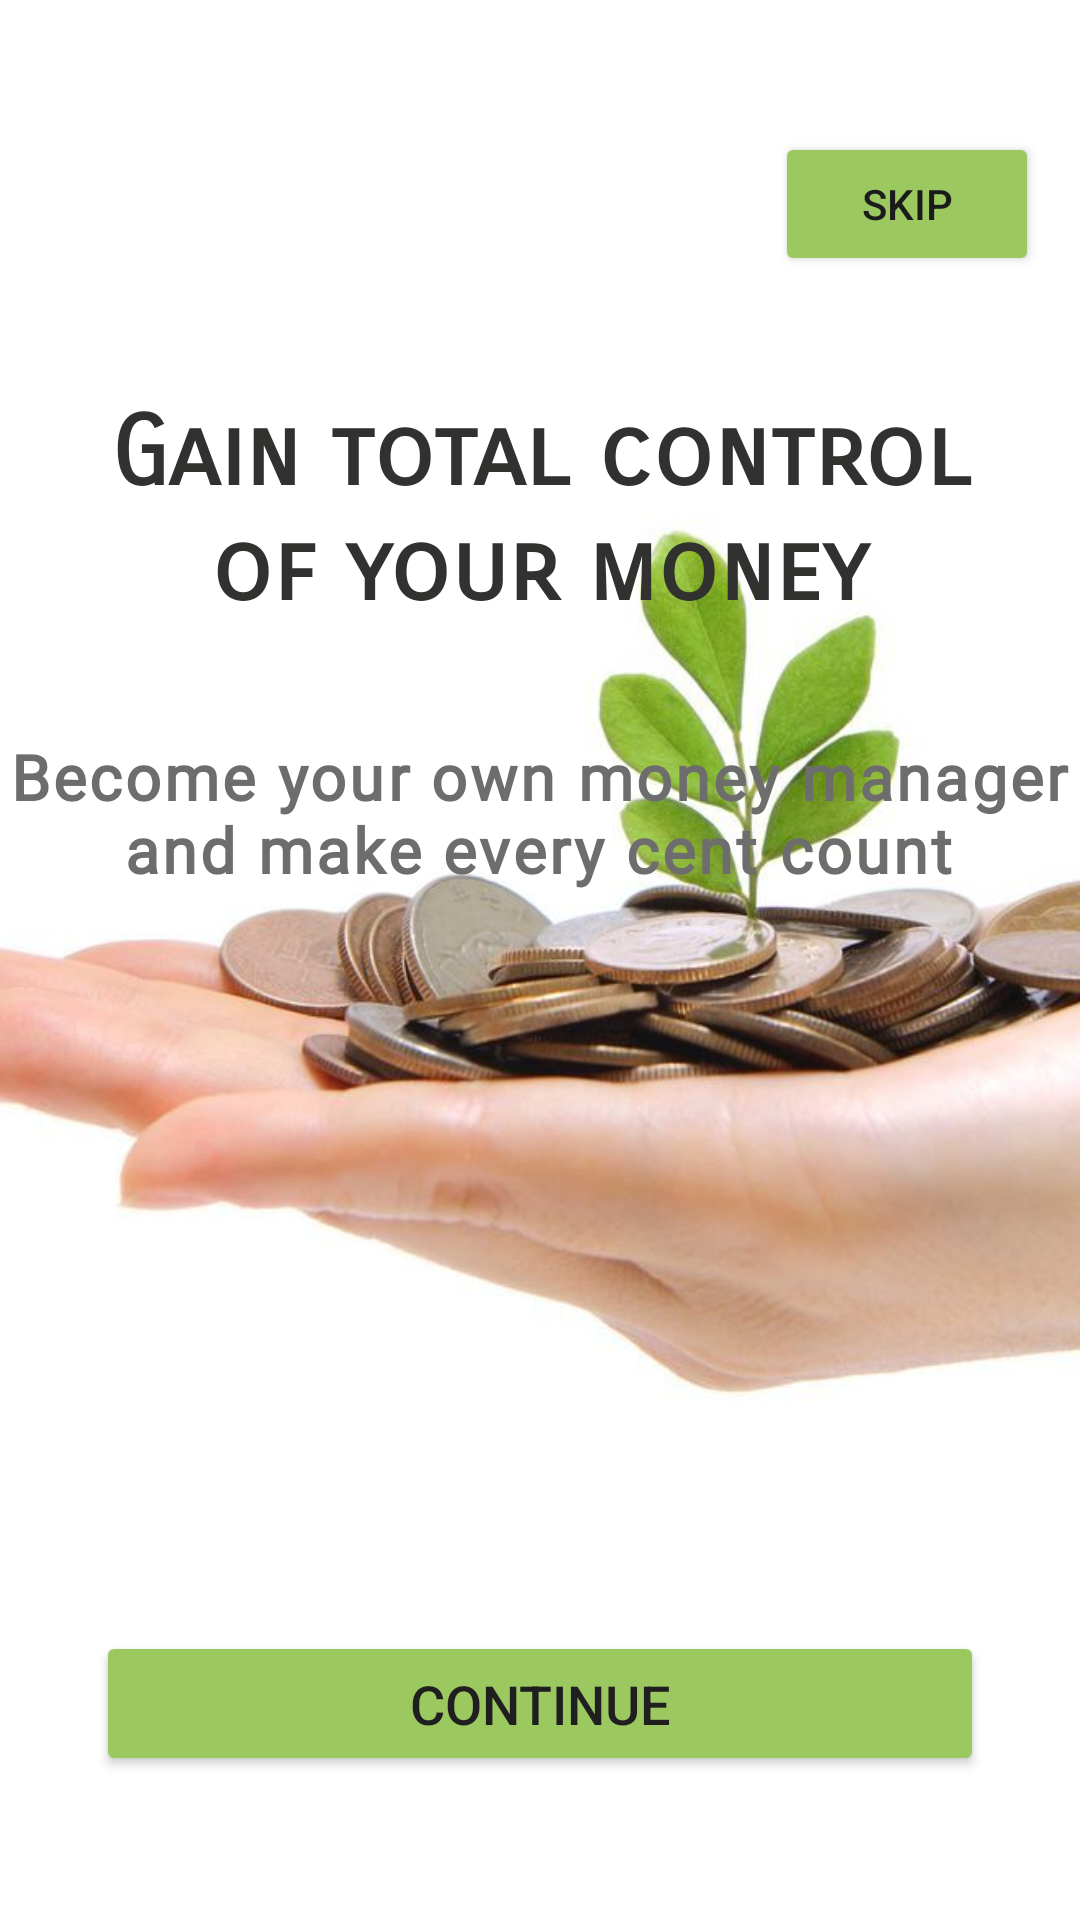

Android layout source for this screen:
<!-- AndroidManifest.xml: application theme Theme.MADLab_Exam3 -->
<!-- res/layout/activity_ob1.xml -->
<?xml version="1.0" encoding="utf-8"?>
<androidx.constraintlayout.widget.ConstraintLayout xmlns:android="http://schemas.android.com/apk/res/android"
    xmlns:app="http://schemas.android.com/apk/res-auto"
    xmlns:tools="http://schemas.android.com/tools"
    android:id="@+id/main"
    android:layout_width="match_parent"
    android:layout_height="match_parent"
    android:background="#FFFFFF"
    tools:context=".ob2">

    <ImageView
        android:id="@+id/imageView2"
        android:layout_width="400dp"
        android:layout_height="377dp"
        android:scaleType="centerCrop"
        app:layout_constraintBottom_toBottomOf="parent"
        app:layout_constraintEnd_toEndOf="parent"
        app:layout_constraintHorizontal_bias="1.0"
        app:layout_constraintStart_toStartOf="parent"
        app:layout_constraintTop_toTopOf="parent"
        app:layout_constraintVertical_bias="0.579"
        app:srcCompat="@drawable/ob1" />

    <TextView
        android:id="@+id/onboardingTitle"
        android:layout_width="0dp"
        android:layout_height="wrap_content"
        android:layout_marginStart="32dp"
        android:layout_marginTop="40dp"
        android:layout_marginEnd="32dp"
        android:fontFamily="sans-serif-smallcaps"
        android:gravity="center"
        android:text="@string/onboarding_title"
        android:textColor="#313130"
        android:textSize="32sp"
        android:textStyle="bold"
        app:layout_constraintEnd_toEndOf="parent"
        app:layout_constraintHorizontal_bias="0.0"
        app:layout_constraintStart_toStartOf="parent"
        app:layout_constraintTop_toBottomOf="@+id/button" />

    <TextView
        android:id="@+id/onboardingSubtitle"
        android:layout_width="360dp"
        android:layout_height="125dp"
        android:layout_marginStart="48dp"
        android:layout_marginEnd="48dp"
        android:fontFamily="@font/akaya_kanadaka"
        android:gravity="center"
        android:letterSpacing="0.05"
        android:text="@string/onboarding_subtitle"
        android:textAlignment="center"
        android:textColor="#6D6D6D"
        android:textSize="21sp"
        android:textStyle="bold"
        app:layout_constraintEnd_toEndOf="parent"
        app:layout_constraintHorizontal_bias="0.511"
        app:layout_constraintStart_toStartOf="parent"
        app:layout_constraintTop_toBottomOf="@+id/onboardingTitle" />

    <Button
        android:id="@+id/continueButton"
        android:layout_width="0dp"
        android:layout_height="wrap_content"
        android:layout_marginStart="32dp"
        android:layout_marginEnd="32dp"
        android:layout_marginBottom="48dp"
        android:backgroundTint="#9CC860"
        android:paddingVertical="12dp"
        android:text="@string/continue_button"
        android:textColor="#1F1F1F"
        android:textSize="18sp"
        app:layout_constraintBottom_toBottomOf="parent"
        app:layout_constraintEnd_toEndOf="parent"
        app:layout_constraintStart_toStartOf="parent" />

    <Button
        android:id="@+id/button"
        android:layout_width="wrap_content"
        android:layout_height="wrap_content"
        android:layout_marginTop="44dp"
        android:backgroundTint="#9CC860"
        android:text="Skip"
        android:textColor="#1B1B1B"
        app:layout_constraintEnd_toEndOf="parent"
        app:layout_constraintHorizontal_bias="0.95"
        app:layout_constraintStart_toStartOf="parent"
        app:layout_constraintTop_toTopOf="parent" />

</androidx.constraintlayout.widget.ConstraintLayout>
<!-- resources referenced by this layout -->
<resources>
  <!-- drawable ob1: jpg bitmap (drawable, 36359 bytes) -->
  <string name="continue_button">Continue</string>
  <string name="onboarding_subtitle">Become your own money manager and make every cent count</string>
  <string name="onboarding_title">Gain total control of your money</string>
  <style name="Theme.MADLab_Exam3" parent="Base.Theme.MADLab_Exam3" />
  <style name="Base.Theme.MADLab_Exam3" parent="Theme.Material3.DayNight.NoActionBar">
          
          
      </style>
</resources>
